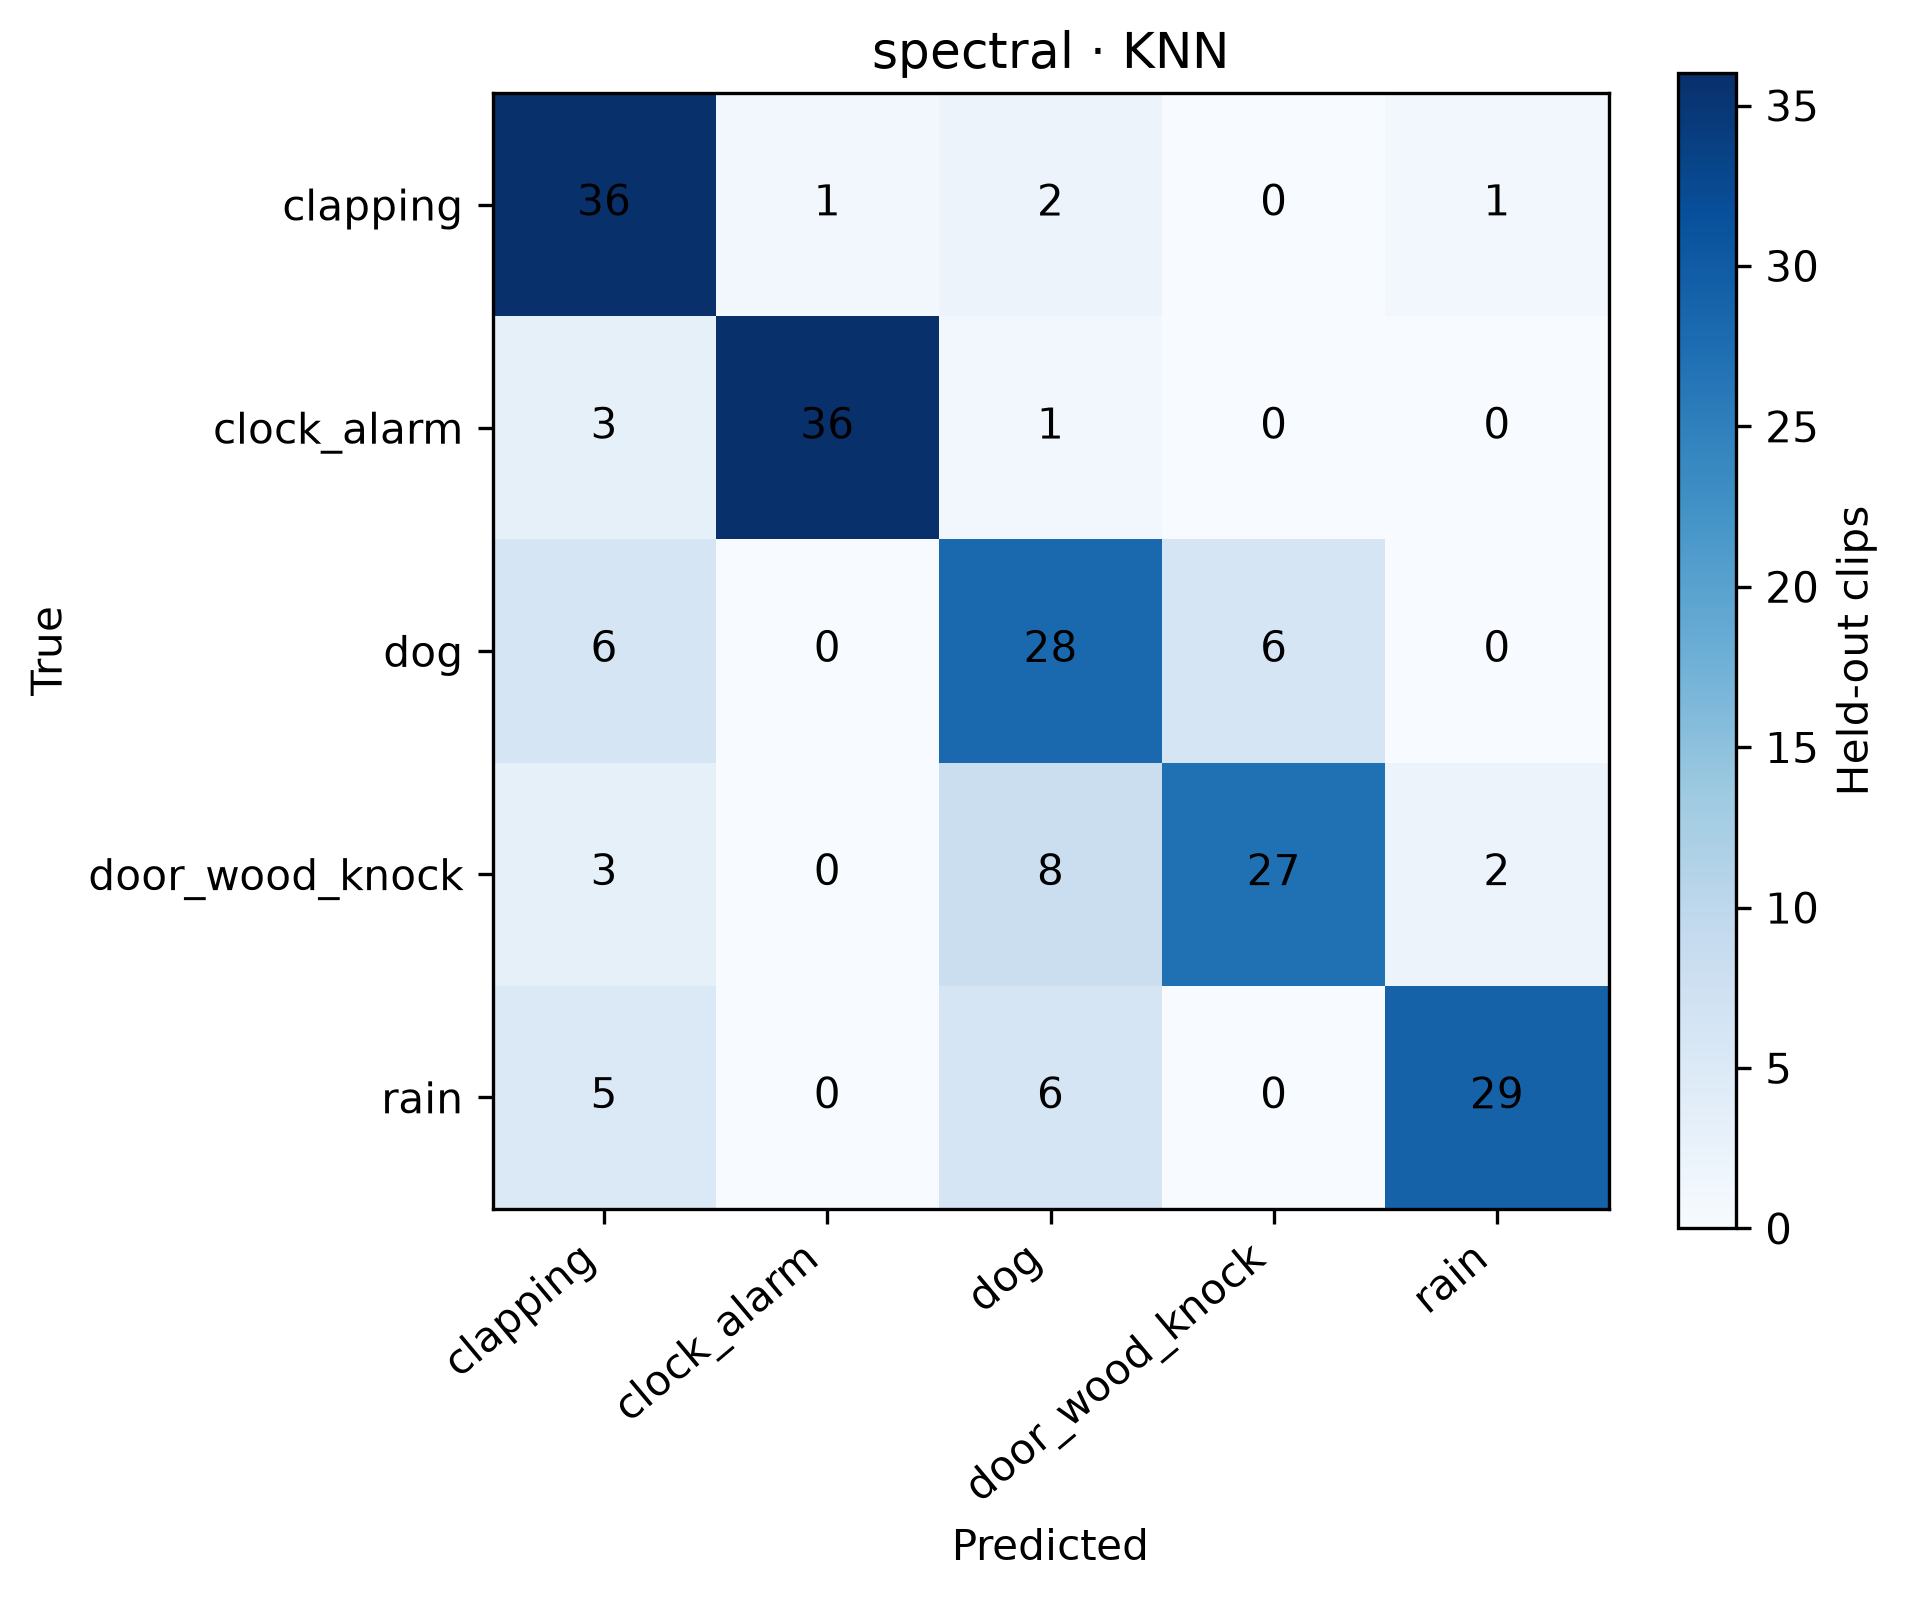

The file beside this chart, header and first rows:
, clapping, clock_alarm, dog, door_wood_knock, rain
clapping, 36, 1, 2, 0, 1
clock_alarm, 3, 36, 1, 0, 0
dog, 6, 0, 28, 6, 0
door_wood_knock, 3, 0, 8, 27, 2
rain, 5, 0, 6, 0, 29
